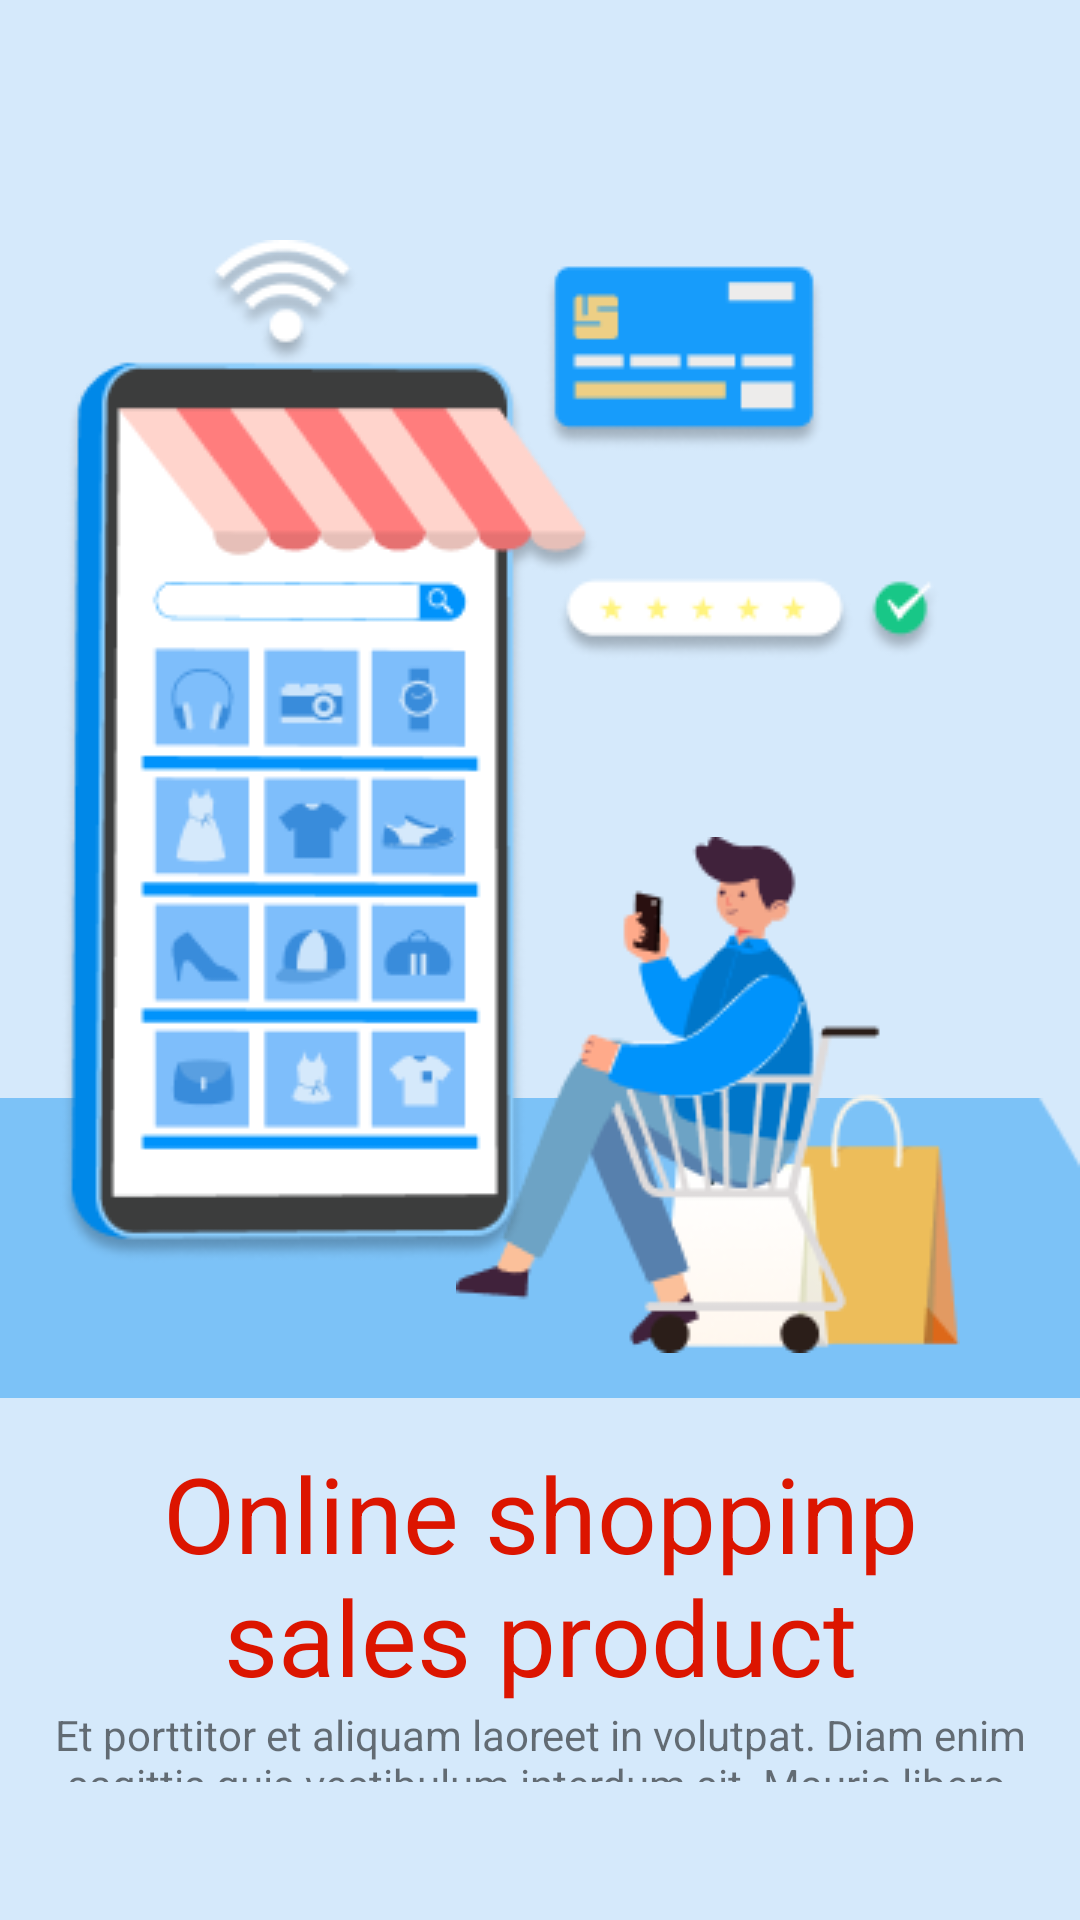

Layout XML and referenced resources for this Android screen:
<!-- AndroidManifest.xml: application theme Theme.QuocDuy -->
<!-- res/layout/activity_landing_page.xml -->
<LinearLayout
    xmlns:android="http://schemas.android.com/apk/res/android"
    xmlns:app="http://schemas.android.com/apk/res-auto"
    xmlns:tools="http://schemas.android.com/tools"
    android:layout_width="match_parent"
    android:layout_height="match_parent"
    android:orientation="vertical"
    android:background="@drawable/background_home"
    tools:context=".LandingPageActivity">
    
    <FrameLayout
        android:layout_width="match_parent"
        android:layout_height="wrap_content"
        android:layout_marginTop="80dp">

        <ImageView
            android:layout_width="match_parent"
            android:layout_height="wrap_content"
            android:src="@drawable/vec"
            android:scaleType="fitXY"
            android:layout_gravity="bottom"/>
        <ImageView
            android:layout_width="wrap_content"
            android:layout_height="wrap_content"
            android:src="@drawable/giohang"
            android:paddingEnd="40dp"
            android:paddingBottom="15dp"
            android:layout_gravity="end|bottom"/>
        <ImageView
            android:layout_marginStart="20dp"
            android:layout_marginBottom="45dp"
            android:layout_width="wrap_content"
            android:layout_height="wrap_content"
            android:src="@drawable/card" />

    </FrameLayout>


    
    <LinearLayout
        android:layout_width="wrap_content"
        android:layout_height="wrap_content"
        android:layout_weight="1"
        android:orientation="vertical"
        android:layout_gravity="center"
        android:padding="15dp">

        <TextView
            android:layout_width="match_parent"
            android:layout_height="wrap_content"
            android:text="Online shoppinp sales product"
            android:gravity="center"
            android:textColor="#DC1500"
            android:textSize="35sp" />
        <TextView
            android:layout_width="match_parent"
            android:layout_height="wrap_content"
            android:text="Et porttitor et aliquam laoreet in volutpat. Diam enim sagittis quis vestibulum interdum sit. Mauris libero, faucibus quis eget volutpat fringilla. Viverra gravida interdum quis ligula pharetra aenean. Odio tortor, dolor gravida tortor suspendisse "
            android:gravity="center" />

    </LinearLayout>

    <androidx.constraintlayout.widget.ConstraintLayout
        android:layout_width="wrap_content"
        android:layout_height="wrap_content"
        android:layout_weight="1"
        android:layout_gravity="center">

        <TextView
            android:id="@+id/button_lets_go"
            android:text="Let’s Go"
            android:paddingStart="50dp"
            android:textStyle="bold"
            android:textSize="20dp"
            android:gravity="center|start"
            android:textColor="@color/white"
            android:background="@drawable/deal_day"
            android:layout_width="wrap_content"
            android:layout_height="wrap_content"
            app:layout_constraintStart_toStartOf="parent"
            app:layout_constraintTop_toTopOf="parent"
            android:layout_margin="20dp"
            app:layout_constraintBottom_toBottomOf="parent" />

        <TextView
            android:id="@+id/textView_icon"
            android:background="@drawable/right_24"
            android:layout_width="wrap_content"
            android:layout_height="wrap_content"
            app:layout_constraintEnd_toEndOf="@id/button_lets_go"
            app:layout_constraintBottom_toBottomOf="@id/button_lets_go"
            android:layout_marginEnd="40dp"
            android:layout_marginBottom="10dp"/>


    </androidx.constraintlayout.widget.ConstraintLayout>


</LinearLayout>
<!-- resources referenced by this layout -->
<resources>
  <color name="white">#FFFFFFFF</color>
  <!-- drawable background_home (drawable) -->
  <?xml version="1.0" encoding="utf-8"?>
  
  <shape xmlns:android="http://schemas.android.com/apk/res/android"
      android:shape="rectangle">
      <solid
          android:color="#D5E9FB"
          />
      <size
          android:width="250dp"
          android:height="50dp"
          />
      <corners
          android:radius="0dp"
          />
  
  </shape>
  <!-- drawable card: png bitmap (drawable, 25712 bytes) -->
  <!-- drawable deal_day (drawable) -->
  <?xml version="1.0" encoding="utf-8"?>
  
  <shape xmlns:android="http://schemas.android.com/apk/res/android"
      android:shape="rectangle">
      <solid
          android:color="#1477F8"
          />
      <size
          android:width="250dp"
          android:height="50dp"
          />
      <corners
          android:radius="5dp"
          />
  
  </shape>
  <!-- drawable giohang: png bitmap (drawable, 12778 bytes) -->
  <!-- drawable right_24 (drawable) -->
  <vector android:height="27.428572dp" android:viewportHeight="512"
      android:viewportWidth="448" android:width="24dp" xmlns:android="http://schemas.android.com/apk/res/android">
      <path android:fillColor="#fff" android:pathData="M438.6,278.6c12.5,-12.5 12.5,-32.8 0,-45.3l-160,-160c-12.5,-12.5 -32.8,-12.5 -45.3,0s-12.5,32.8 0,45.3L338.8,224 32,224c-17.7,0 -32,14.3 -32,32s14.3,32 32,32l306.7,0L233.4,393.4c-12.5,12.5 -12.5,32.8 0,45.3s32.8,12.5 45.3,0l160,-160z"/>
  </vector>
  <!-- drawable vec: png bitmap (drawable, 696 bytes) -->
  <style name="Theme.QuocDuy" parent="Base.Theme.QuocDuy" />
  <style name="Base.Theme.QuocDuy" parent="Theme.AppCompat.Light.NoActionBar">
          
          
  
          <item name="colorPrimary">@color/my_primary</item>
          <item name="colorPrimaryVariant">@color/my_primary</item>
          <item name="colorOnPrimary">@color/white</item>
  
          <item name="colorSecondary">@color/my_secondary</item>
          <item name="colorSecondaryVariant">@color/my_secondary</item>
          <item name="colorOnSecondary">@color/black</item>
  
          <item name="android:statusBarColor">@color/my_primary</item>
      </style>
  <color name="my_primary">#5E35B1</color>
  <color name="my_secondary">#673AB7</color>
  <color name="black">#FF000000</color>
</resources>
